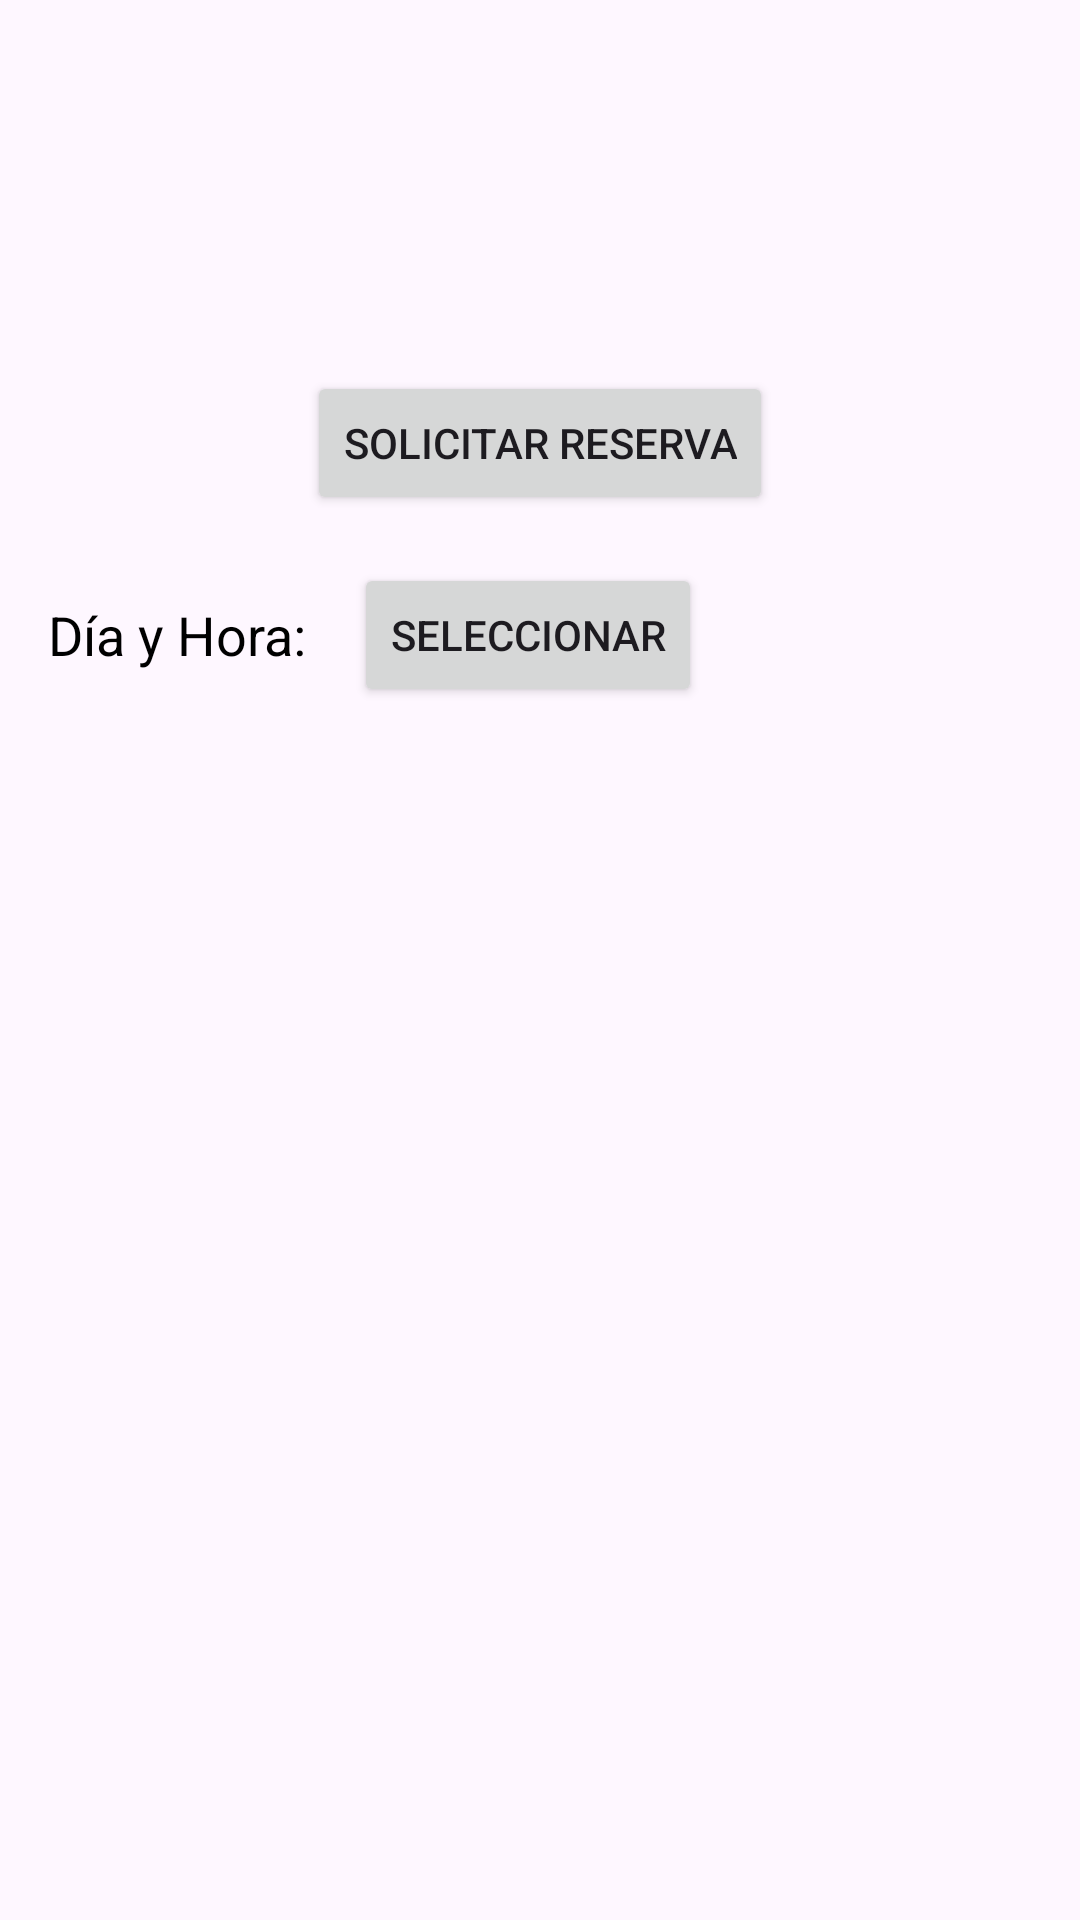

Android layout source for this screen:
<!-- AndroidManifest.xml: application theme Theme.ConocimientosBasicosV0 -->
<!-- res/layout/activity_cuidador_profile.xml -->
<?xml version="1.0" encoding="utf-8"?>
<ScrollView xmlns:android="http://schemas.android.com/apk/res/android"
    android:layout_width="match_parent"
    android:layout_height="match_parent"
    android:padding="16dp">

    <LinearLayout
        android:layout_width="match_parent"
        android:layout_height="wrap_content"
        android:orientation="vertical">

        <TextView
            android:id="@+id/usernameTextView"
            android:layout_width="wrap_content"
            android:layout_height="wrap_content"
            android:textAppearance="@style/TextAppearance.AppCompat.Large"
            android:textColor="@android:color/black" />

        <TextView
            android:id="@+id/nombreApellidoTextView"
            android:layout_width="wrap_content"
            android:layout_height="wrap_content"
            android:textAppearance="@style/TextAppearance.AppCompat.Medium"
            android:textColor="@android:color/black" />

        <TextView
            android:id="@+id/descripcionCortaTextView"
            android:layout_width="wrap_content"
            android:layout_height="wrap_content"
            android:textAppearance="@style/TextAppearance.AppCompat.Small"
            android:textColor="@android:color/black" />

        <TextView
            android:id="@+id/descripcionLargaTextView"
            android:layout_width="wrap_content"
            android:layout_height="wrap_content"
            android:textAppearance="@style/TextAppearance.AppCompat.Small"
            android:textColor="@android:color/black" />

        <LinearLayout
            android:layout_width="match_parent"
            android:layout_height="wrap_content"
            android:orientation="horizontal"
            android:gravity="center"
            android:layout_marginTop="16dp">

            <Button
                android:id="@+id/solicitarReservaButton"
                android:layout_width="wrap_content"
                android:layout_height="wrap_content"
                android:text="Solicitar reserva" />
        </LinearLayout>

        <LinearLayout
            android:layout_width="match_parent"
            android:layout_height="wrap_content"
            android:orientation="horizontal"
            android:layout_marginTop="16dp">

            <TextView
                android:layout_width="wrap_content"
                android:layout_height="wrap_content"
                android:text="Día y Hora:"
                android:textAppearance="@style/TextAppearance.AppCompat.Medium"
                android:textColor="@android:color/black"
                android:layout_gravity="center_vertical" />

            <Button
                android:id="@+id/seleccionarDiaHoraButton"
                android:layout_width="wrap_content"
                android:layout_height="wrap_content"
                android:text="Seleccionar"
                android:layout_marginStart="16dp" />
        </LinearLayout>

    </LinearLayout>
</ScrollView>
<!-- resources referenced by this layout -->
<resources>
  <style name="Theme.ConocimientosBasicosV0" parent="Base.Theme.ConocimientosBasicosV0" />
  <style name="Base.Theme.ConocimientosBasicosV0" parent="Theme.Material3.DayNight.NoActionBar">
          
          
      </style>
</resources>
